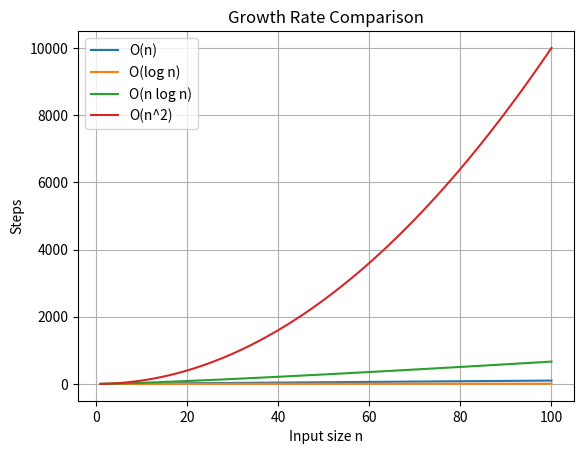

This figure's Python source:
# O(1) – Constant time
def get_first_element(lst):
    return lst[0]

# O(n) – Linear time
def print_all(lst):
    for item in lst:
        print(item)

# O(n^2) – Quadratic time
def print_pairs(lst):
    for i in lst:
        for j in lst:
            print(i, j)

def sum_list(lst):
    total = 0  # O(1) space
    for num in lst:
        total += num
    return total

def copy_list(lst):
    new_lst = lst[:]  # O(n) space
    return new_lst

import matplotlib.pyplot as plt
import numpy as np

n = np.linspace(1, 100, 100)
plt.plot(n, n, label='O(n)')
plt.plot(n, np.log2(n), label='O(log n)')
plt.plot(n, n * np.log2(n), label='O(n log n)')
plt.plot(n, n**2, label='O(n^2)')
plt.xlabel('Input size n')
plt.ylabel('Steps')
plt.title('Growth Rate Comparison')
plt.legend()
plt.grid(True)
plt.show()

import time

def slow_function():
    time.sleep(1)

start = time.time()
slow_function()
end = time.time()
print("Execution time:", end - start, "seconds")